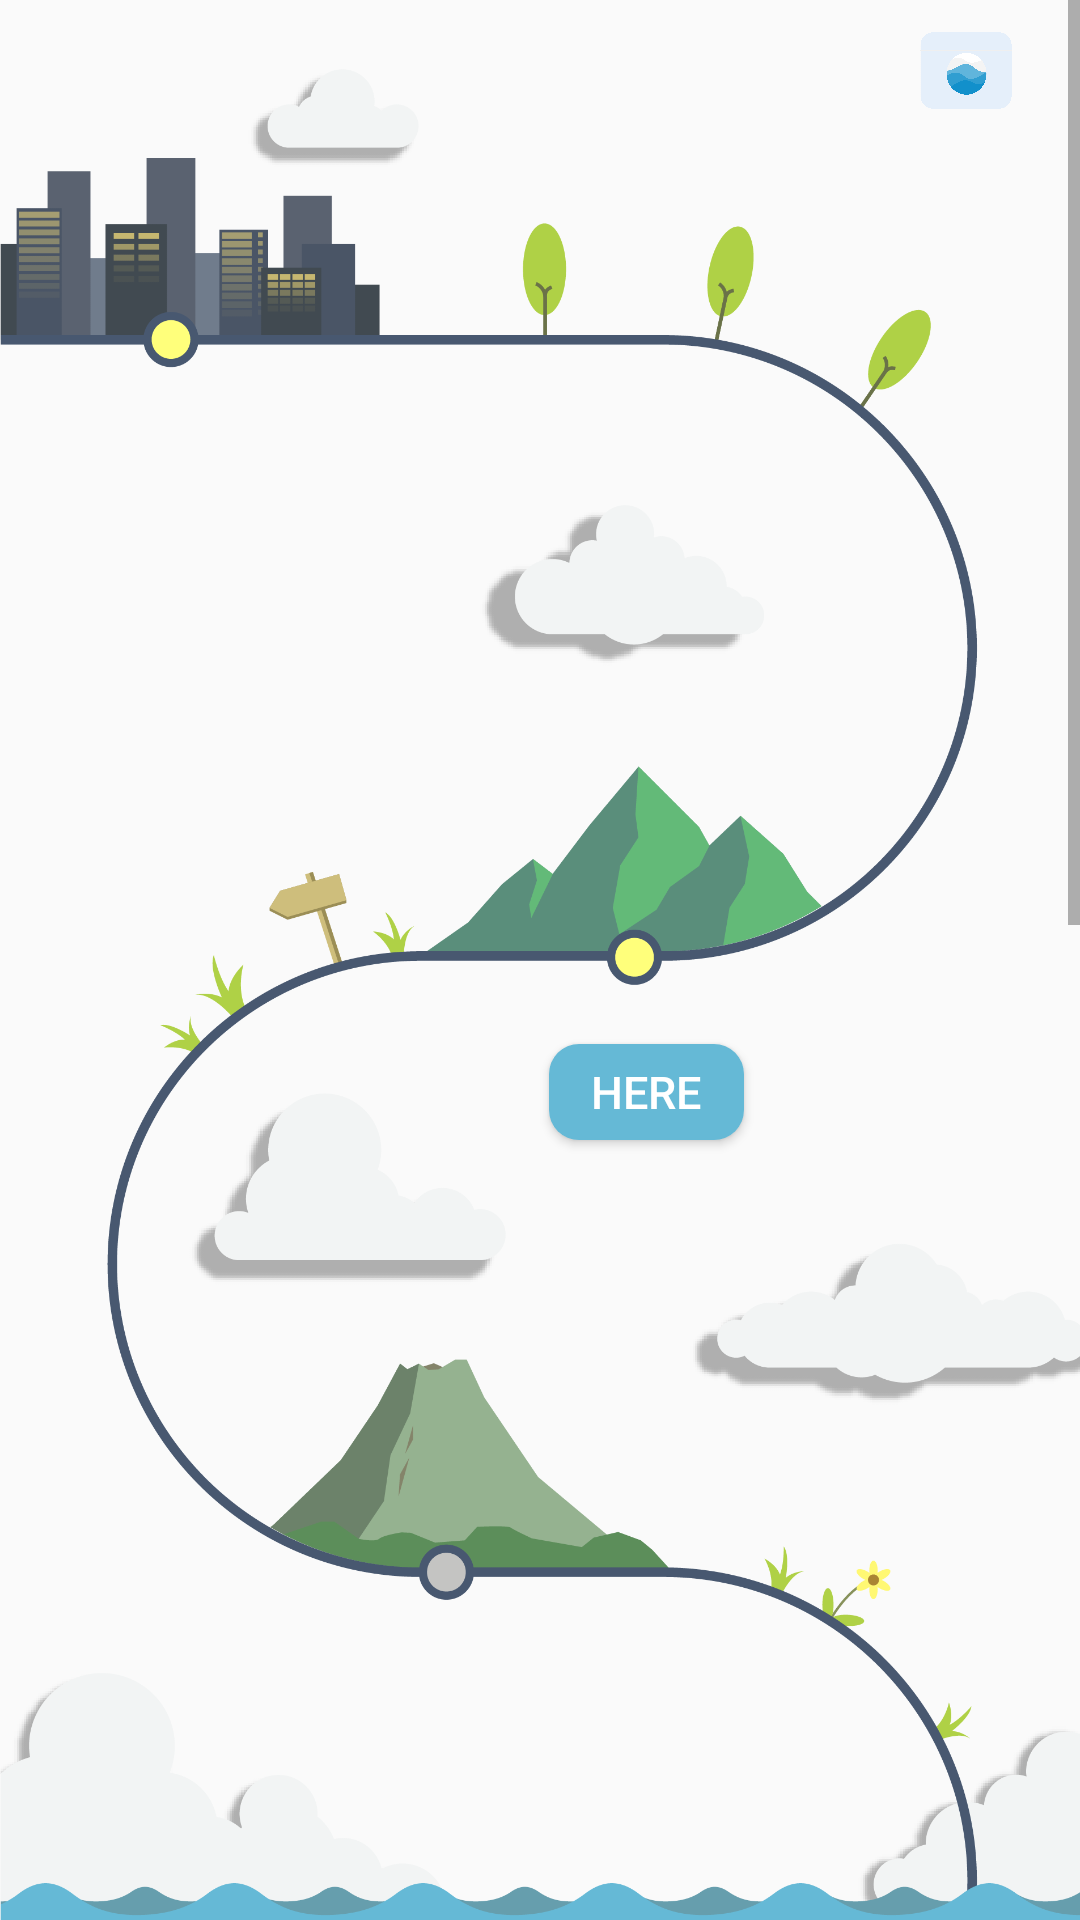

Produce the Android XML layout that renders to this screen, including the resource entries it uses.
<!-- AndroidManifest.xml: application theme AppTheme -->
<!-- res/layout/fragment_menu1.xml -->
<?xml version="1.0" encoding="utf-8"?>
<ScrollView xmlns:android="http://schemas.android.com/apk/res/android"
    xmlns:tools="http://schemas.android.com/tools"
    android:layout_width="match_parent"
    android:layout_height="match_parent"
    android:id="@+id/ScrollView1">
    <LinearLayout
        android:layout_width="match_parent"
        android:layout_height="match_parent"
        android:orientation="vertical">
        <FrameLayout
            android:layout_width="match_parent"
            android:layout_height="match_parent">

            <ImageView
                android:layout_width="wrap_content"
                android:layout_height="wrap_content"
                android:adjustViewBounds="true"
                android:src="@drawable/map_page_1" />

        <Button
            android:layout_width="65dp"
            android:layout_height="32dp"
            android:layout_marginTop="348dp"
            android:layout_marginLeft="183dp"
            android:textColor="#ffffff"
            android:textSize="15sp"
            android:background="@drawable/round_button1"
            android:id="@+id/btn_1"
            android:text="HERE"
            />

            <Button
                android:id="@+id/btn_2"
                android:layout_width="34dp"
                android:layout_height="27dp"
                android:layout_marginLeft="305dp"
                android:layout_marginTop="10dp"
                android:background="@drawable/weekly_status"
                android:textColor="#ffffff"
                android:textSize="15sp"

                />
        </FrameLayout>
        
            
            
            
            
            
            

        <ImageView
            android:layout_width="wrap_content"
            android:layout_height="wrap_content"
            android:adjustViewBounds="true"
            android:src="@drawable/map_page_2"/>
    </LinearLayout>

</ScrollView>
<!-- resources referenced by this layout -->
<resources>
  <!-- drawable map_button: png bitmap (drawable, 2129 bytes) -->
  <!-- drawable map_page_1: png bitmap (drawable, 174240 bytes) -->
  <!-- drawable map_page_2: png bitmap (drawable, 191055 bytes) -->
  <!-- drawable round_button1 (drawable) -->
  <?xml version="1.0" encoding="utf-8"?>
  <selector xmlns:android="http://schemas.android.com/apk/res/android" >
  
      
      <item android:state_focused="false" android:state_pressed="false">
          <shape>
              <solid android:color="#65b9d6" />
              <corners android:radius="10dp" />
          </shape>
      </item>
  
      
      <item android:state_focused="false" android:state_pressed="true">
          <shape>
              <solid android:color="#65b9d6" />
              <corners android:radius="10dp" />
          </shape>
      </item>
  
  </selector>
  <!-- drawable weekly_status: png bitmap (drawable, 42801 bytes) -->
  <style name="AppTheme" parent="Theme.AppCompat.Light.DarkActionBar">
          
          <item name="colorPrimary">@color/colorPrimary</item>
          <item name="colorPrimaryDark">@color/colorPrimaryDark</item>
          <item name="colorAccent">@color/colorAccent</item>
          <item name="windowActionBar">false</item>
          <item name="windowNoTitle">true</item>
      </style>
  <color name="colorPrimary">#219BE6</color>
  <color name="colorPrimaryDark">#000000</color>
  <color name="colorAccent">#F44336</color>
</resources>
